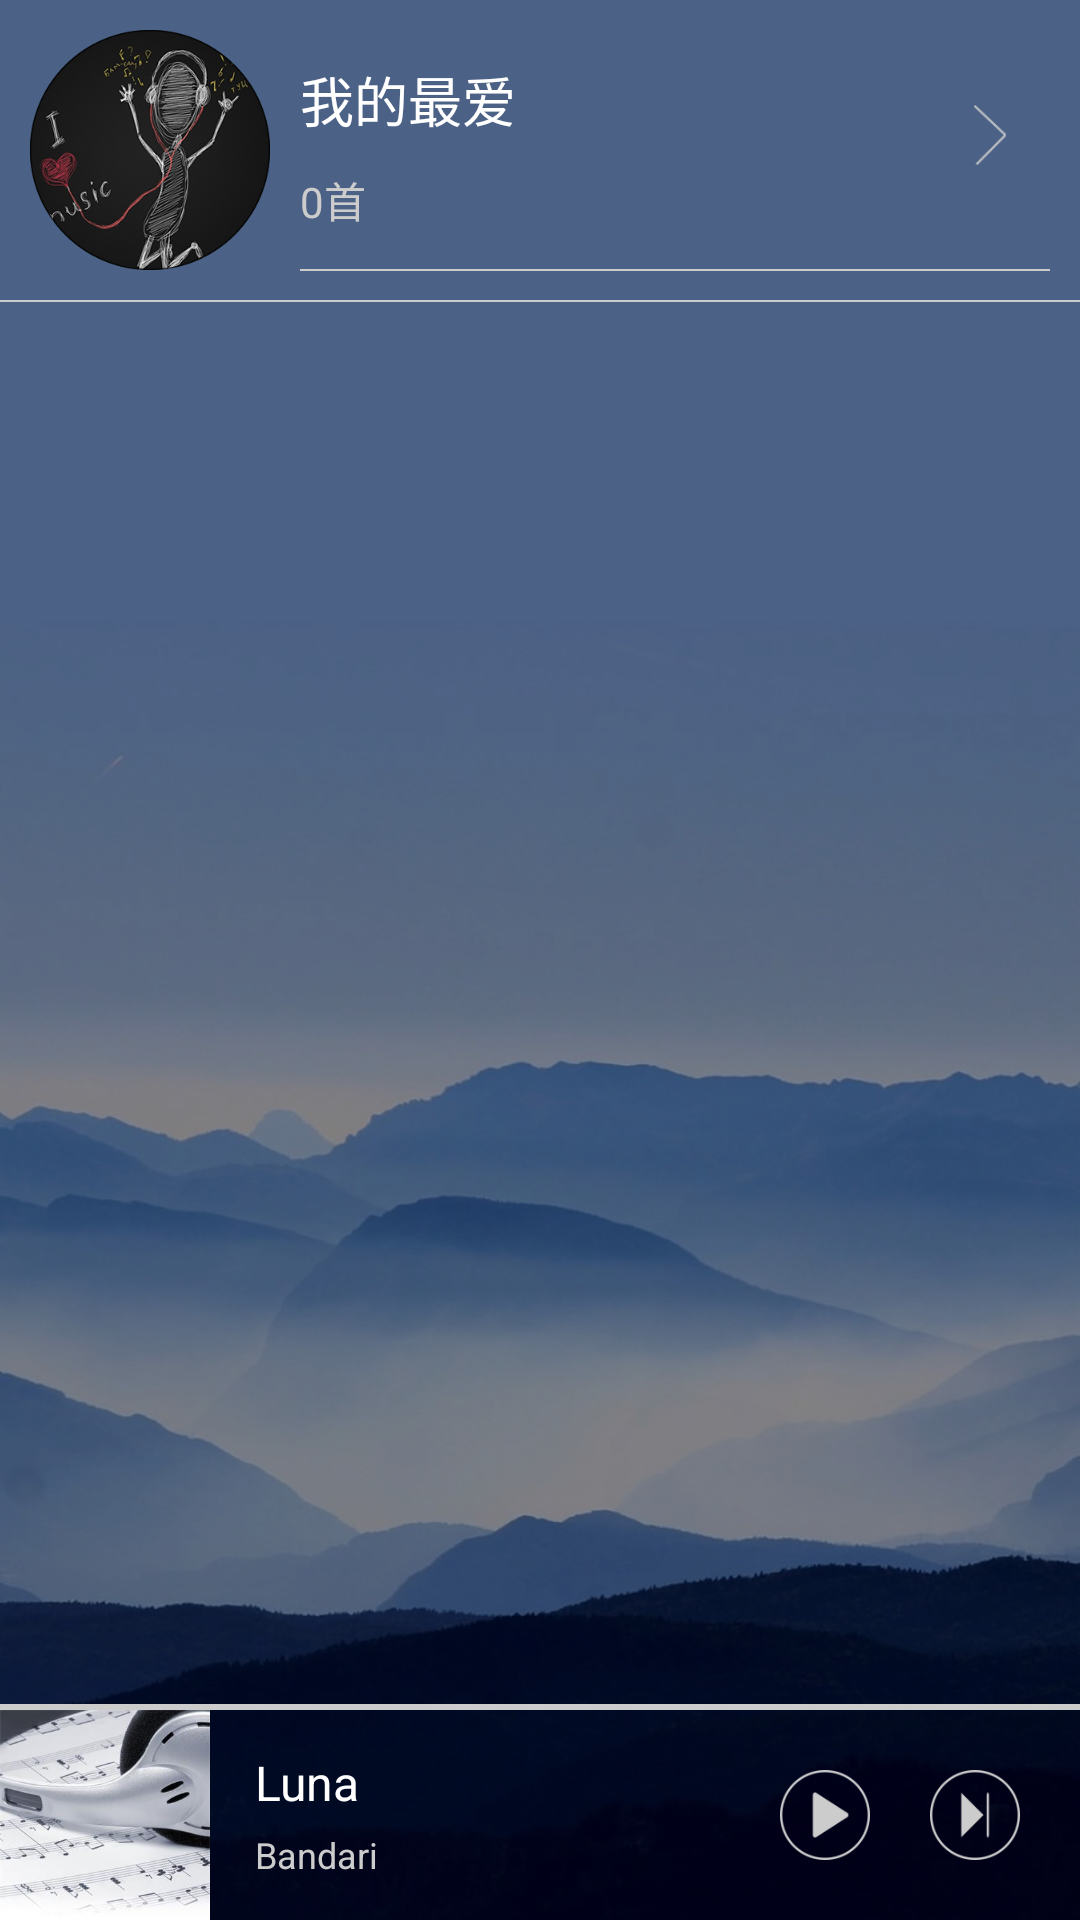

Reconstruct the res/layout file that produces this screen, plus the resources it refers to.
<!-- AndroidManifest.xml: application theme AppTheme -->
<!-- res/layout/activity_music.xml -->
<?xml version="1.0" encoding="utf-8"?>
<LinearLayout xmlns:android="http://schemas.android.com/apk/res/android"
    android:layout_width="match_parent"
    android:layout_height="match_parent"
    android:background="@drawable/background"
    android:orientation="vertical">

    <LinearLayout
        android:id="@+id/灯箱效果"
        android:layout_width="match_parent"
        android:layout_height="match_parent"
        android:background="@color/colorGlass"
        android:orientation="vertical">

        <LinearLayout
            android:id="@+id/favor"
            android:layout_width="match_parent"
            android:layout_height="100dp"
            android:orientation="horizontal">

            <ImageView
                android:layout_width="80dp"
                android:layout_height="80dp"
                android:layout_gravity="center"
                android:layout_margin="10dp"
                android:src="@drawable/love" />

            <LinearLayout
                android:layout_width="match_parent"
                android:layout_height="match_parent"
                android:orientation="vertical">

                <LinearLayout
                    android:layout_width="match_parent"
                    android:layout_height="80dp"
                    android:orientation="horizontal">

                    <LinearLayout
                        android:id="@+id/favor_layout"
                        android:layout_width="200dp"
                        android:layout_height="match_parent"
                        android:orientation="vertical">

                        <TextView

                            android:id="@+id/favor_title"
                            android:layout_width="match_parent"
                            android:layout_height="wrap_content"
                            android:layout_marginTop="20dp"
                            android:text="我的最爱"
                            android:textColor="@color/colorTitle"
                            android:textSize="18sp" />

                        <TextView
                            android:id="@+id/favor_count"
                            android:layout_width="match_parent"
                            android:layout_height="wrap_content"
                            android:layout_marginTop="10dp"
                            android:text="0首"
                            android:textColor="@color/colorText"
                            android:textSize="14sp" />

                    </LinearLayout>

                    <LinearLayout
                        android:layout_width="match_parent"
                        android:layout_height="80dp"
                        android:orientation="vertical">

                        <ImageView
                            android:layout_width="wrap_content"
                            android:layout_height="20dp"
                            android:layout_gravity="center"
                            android:layout_marginTop="35dp"
                            android:src="@mipmap/about" />

                    </LinearLayout>

                </LinearLayout>

                <LinearLayout
                    android:layout_width="match_parent"
                    android:layout_height="match_parent"
                    android:orientation="horizontal">

                    <ImageView
                        android:layout_width="match_parent"
                        android:layout_height="wrap_content"
                        android:layout_gravity="center"
                        android:layout_marginRight="10dp"
                        android:background="@mipmap/divide" />
                </LinearLayout>

            </LinearLayout>

        </LinearLayout>

        <ImageView
            android:layout_width="match_parent"
            android:layout_height="wrap_content"
            android:background="@mipmap/divide"
            android:src="@mipmap/divide" />


        
        
        
        
        

        <RelativeLayout
            android:layout_width="match_parent"
            android:layout_height="match_parent">


            <ListView
                android:id="@+id/music_list"
                android:layout_width="match_parent"
                android:layout_height="wrap_content"
                android:layout_above="@+id/control"
                android:divider="@mipmap/divide"
                android:minHeight="60dp">

            </ListView>

            <LinearLayout
                android:id="@+id/control"
                android:layout_width="match_parent"
                android:layout_height="72dp"
                android:layout_alignParentBottom="true"
                android:orientation="vertical">

                <ProgressBar
                    android:id="@+id/control_progress"
                    style="?android:attr/progressBarStyleHorizontal"
                    android:layout_width="match_parent"
                    android:layout_height="2dp"
                    android:max="1000"
                    android:progress="0"
                    android:progressDrawable="@drawable/progressbar_progress"
                    android:thumb="@drawable/progressbar_thumb" />


                <LinearLayout
                    android:layout_width="match_parent"
                    android:layout_height="match_parent"
                    android:orientation="horizontal">

                    <ImageView
                        android:id="@+id/control_image"
                        android:layout_width="70dp"
                        android:layout_height="70dp"
                        android:src="@drawable/book" />

                    <LinearLayout
                        android:id="@+id/control_layout"
                        android:layout_width="180dp"
                        android:layout_height="match_parent"
                        android:gravity="center"
                        android:orientation="vertical">

                        <TextView

                            android:id="@+id/control_name"
                            android:layout_width="match_parent"
                            android:layout_height="wrap_content"
                            android:layout_marginBottom="5dp"
                            android:layout_marginLeft="10dp"
                            android:maxLines="1"
                            android:text="Luna"
                            android:textColor="@color/colorTitle"
                            android:textSize="16sp" />

                        <TextView
                            android:id="@+id/control_singer"
                            android:layout_width="match_parent"
                            android:layout_height="wrap_content"
                            android:layout_marginLeft="10dp"
                            android:maxLines="1"
                            android:text="Bandari"
                            android:textColor="@color/colorText"
                            android:textSize="12sp" />

                    </LinearLayout>


                    <LinearLayout
                        android:layout_width="match_parent"
                        android:layout_height="match_parent"
                        android:gravity="right"
                        android:orientation="horizontal">

                        <ImageView
                            android:id="@+id/control_start"
                            android:layout_width="30dp"
                            android:layout_height="30dp"
                            android:layout_gravity="center"
                            android:src="@mipmap/start" />

                        <ImageView
                            android:id="@+id/control_next"
                            android:layout_width="30dp"
                            android:layout_height="30dp"
                            android:layout_gravity="center"
                            android:layout_margin="20dp"
                            android:src="@mipmap/next" />
                    </LinearLayout>
                </LinearLayout>


            </LinearLayout>


        </RelativeLayout>

    </LinearLayout>

</LinearLayout>
<!-- resources referenced by this layout -->
<resources>
  <color name="colorGlass">#66000000</color>
  <color name="colorText">#CCCCCC</color>
  <color name="colorTitle">#FFFFFF</color>
  <!-- drawable background: jpg bitmap (drawable, 83093 bytes) -->
  <!-- drawable book: jpg bitmap (drawable, 14125 bytes) -->
  <!-- drawable love: png bitmap (drawable, 106221 bytes) -->
  <!-- drawable progressbar_progress (drawable) -->
  <?xml version="1.0" encoding="utf-8"?>
  <layer-list xmlns:android="http://schemas.android.com/apk/res/android">
      <item android:id="@android:id/background">
          <shape>
              <solid android:color="@color/colorText" />
          </shape>
      </item>
      <item android:id="@android:id/secondaryProgress">
          <clip>
              <shape>
                  <solid android:color="#0000" />
              </shape>
          </clip>
      </item>
      <item android:id="@android:id/progress">
          <clip>
              <shape>
                  <solid android:color="@color/colorTheme" />
              </shape>
          </clip>
      </item>
  </layer-list>
  <!-- drawable progressbar_thumb (drawable) -->
  <?xml version="1.0" encoding="utf-8"?>
  <selector xmlns:android="http://schemas.android.com/apk/res/android">
      <item>
          <color android:color="@color/colorTransparent" />
      </item>
  </selector>
  <!-- mipmap about: png bitmap (mipmap-hdpi, 3569 bytes) -->
  <!-- mipmap divide: png bitmap (mipmap-hdpi, 2795 bytes) -->
  <!-- mipmap next: png bitmap (mipmap-hdpi, 2999 bytes) -->
  <!-- mipmap start: png bitmap (mipmap-hdpi, 2969 bytes) -->
  <style name="AppTheme" parent="Theme.AppCompat.Light.DarkActionBar">
          
          <item name="colorPrimary">@color/colorPrimary</item>
          <item name="colorPrimaryDark">@color/colorPrimaryDark</item>
          <item name="colorAccent">@color/colorAccent</item>
      </style>
  <color name="colorTheme">#78b9fb</color>
  <color name="colorTransparent">#00000000</color>
  <color name="colorPrimary">#3F51B5</color>
  <color name="colorPrimaryDark">#303F9F</color>
  <color name="colorAccent">#FF4081</color>
</resources>
